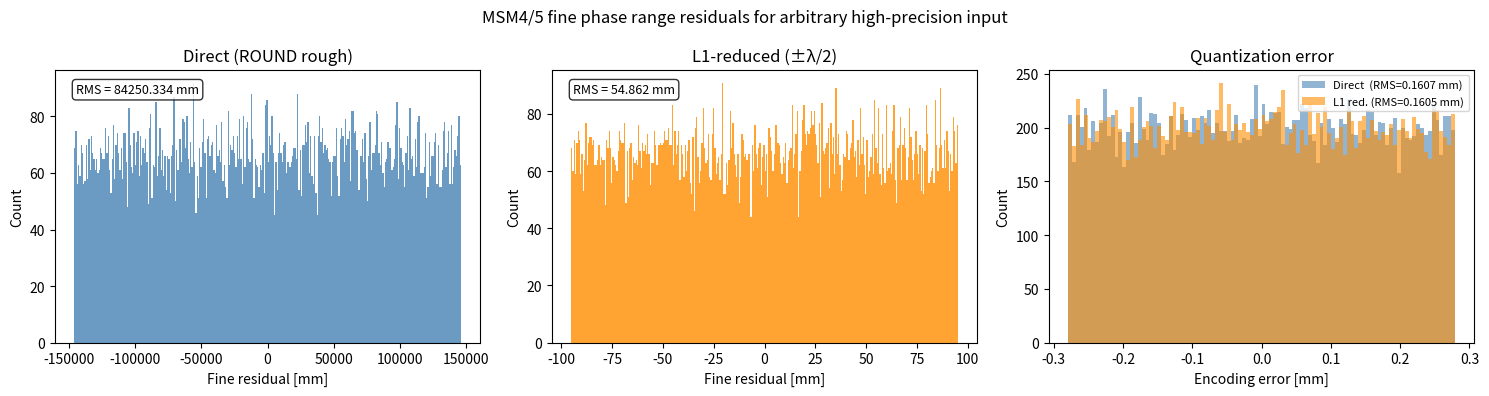

Python code for this plot: (Note: this script raises an exception after producing the figure.)
#!/usr/bin/env python3
"""
Optimal encoding of an arbitrary high-precision phase range into RTCM MSM4/5.

MSM4/5 phase range structure (all in meters, converted from ms*c units):

  PhaseRange = (integer_ms * C_ms) + (rough_range_int * 2^-10 * C_ms) + (fine_int * 2^-29 * C_ms)

  DF397  integer_ms        8-bit unsigned  [0..254]    1 LSB = c/1000  = 299,792 m
  DF398  rough_range      10-bit unsigned  [0..1023]   1 LSB = c/1024  = 293 m     (2^-10 ms*c)
  DF401  fine_phase_range 22-bit signed    [-2^21..2^21-1]  1 LSB = 0.558 mm  (2^-29 ms*c)
                          physical range: ±2^21 * 2^-29 * C_ms = ±1171 m

Key insight:
  rough_range covers ONE integer_ms interval: [0, 1023 * 293m) = [0, ~299km)
  fine_phase_range covers ±1171m around the rough value.
  Since rough has 293m steps, and fine covers ±1171m (= ±4 rough steps),
  there is plenty of headroom — no overflow from encoding structure.

Question: for an arbitrary phase range with sub-mm precision,
  can we choose N wavelengths to add to fine_phase_range to improve precision?
"""

import numpy as np
import matplotlib.pyplot as plt

C     = 299_792_458.0
C_MS  = C * 1e-3            # 299792.458 m  (1 ms * c)

L1_LAMBDA = C / 1_575_420_000.0  # 0.190293 m
L2_LAMBDA = C / 1_227_600_000.0  # 0.244210 m
L5_LAMBDA = C / 1_176_450_000.0  # 0.254828 m

INT_MS_SCALE  = C_MS              # 299792.458 m per integer_ms count
ROUGH_SCALE   = 2**-10 * C_MS    # 292.766 m per LSB
ROUGH_INT_MAX = 1023

FINE_SCALE    = 2**-29 * C_MS    # 0.000558 m = 0.558 mm per LSB
FINE_INT_MAX  =  2_097_151        # 2^21 - 1
FINE_INT_MIN  = -2_097_152        # -2^21
FINE_RANGE    = FINE_INT_MAX * FINE_SCALE  # ±1171.06 m

print("=== MSM4/5 field summary ===")
print(f"  integer_ms  : 1 LSB = {INT_MS_SCALE/1000:.3f} km")
print(f"  rough_range : 1 LSB = {ROUGH_SCALE:.3f} m,  covers [0, {ROUGH_INT_MAX*ROUGH_SCALE/1000:.3f} km)")
print(f"  fine_phase  : 1 LSB = {FINE_SCALE*1000:.4f} mm,  covers ±{FINE_RANGE:.2f} m")
print(f"  L1 lambda   = {L1_LAMBDA*100:.4f} cm  ({FINE_RANGE/L1_LAMBDA:.0f} wavelengths fit in fine field)\n")


def encode_msm45(phase_m, wl_offset=None):
    """
    Encode phase_m into (integer_ms, rough_int, fine_int).
    If wl_offset given, subtract nearest N wavelengths from fine residual.
    Returns decoded value and error.
    """
    int_ms   = int(phase_m / INT_MS_SCALE)
    int_ms   = max(0, min(254, int_ms))
    r1       = phase_m - int_ms * INT_MS_SCALE

    rough_int = round(r1 / ROUGH_SCALE)          # ROUND, not floor
    rough_int = max(0, min(ROUGH_INT_MAX, rough_int))
    r2        = r1 - rough_int * ROUGH_SCALE      # fine residual, typically ±146 m

    N = 0
    if wl_offset is not None:
        N  = round(r2 / wl_offset)
        r2 = r2 - N * wl_offset

    fine_int = round(r2 / FINE_SCALE)
    overflow = fine_int < FINE_INT_MIN or fine_int > FINE_INT_MAX
    fine_int = max(FINE_INT_MIN, min(FINE_INT_MAX, fine_int))

    decoded  = int_ms * INT_MS_SCALE + rough_int * ROUGH_SCALE + fine_int * FINE_SCALE + N * (wl_offset or 0)
    return decoded, (decoded - phase_m) * 1000, overflow


# ── 1. Overflow analysis ──────────────────────────────────────────────────────
print("=== 1. Overflow analysis ===")
print(f"  rough step  = {ROUGH_SCALE:.3f} m")
print(f"  fine range  = ±{FINE_RANGE:.2f} m")
print(f"  With ROUND on rough: fine residual ∈ [±{ROUGH_SCALE/2:.2f} m]  << fine range")
print(f"  => fine field NEVER overflows for any well-formed phase range\n")


# ── 2. Precision vs. magnitude ────────────────────────────────────────────────
print("=== 2. Does magnitude of the fine residual affect precision? ===\n")

np.random.seed(0)
n = 100_000
# Arbitrary phase ranges: 0 to 25,000 km (typical GNSS pseudorange territory)
phases = np.random.uniform(0, 25_000_000.0, n)

results = {}
for label, wl in [("direct",       None),
                  ("L1 reduction", L1_LAMBDA),
                  ("L2 reduction", L2_LAMBDA),
                  ("L5 reduction", L5_LAMBDA)]:
    errs = np.array([encode_msm45(p, wl)[1] for p in phases])
    results[label] = errs
    rms = np.sqrt(np.mean(errs**2))
    print(f"  {label:<20}  RMS = {rms:.6f} mm  (theoretical = {FINE_SCALE*1000 / (2*np.sqrt(3)):.6f} mm)")

print(f"\n  Fine field LSB = {FINE_SCALE*1000:.4f} mm")
print(f"  All strategies give the same precision — fixed-point is magnitude-independent.\n")


# ── 3. The residual distribution (what actually uses the fine field) ──────────
print("=== 3. Fine residual distribution ===\n")

fine_residuals_direct = []
fine_residuals_l1     = []

for p in phases[:20_000]:
    int_ms = int(p / INT_MS_SCALE)
    r1     = p - int_ms * INT_MS_SCALE
    rough  = round(r1 / ROUGH_SCALE)
    r2     = r1 - rough * ROUGH_SCALE

    fine_residuals_direct.append(r2 * 1000)  # mm

    N  = round(r2 / L1_LAMBDA)
    fine_residuals_l1.append((r2 - N * L1_LAMBDA) * 1000)

dr = np.array(fine_residuals_direct)
lr = np.array(fine_residuals_l1)

print(f"  Direct:       range [{dr.min():.2f}, {dr.max():.2f}] mm,  RMS = {np.sqrt(np.mean(dr**2)):.2f} mm")
print(f"  L1-reduced:   range [{lr.min():.3f}, {lr.max():.3f}] mm,  RMS = {np.sqrt(np.mean(lr**2)):.3f} mm")
print(f"\n  Direct uses {abs(dr.max()-dr.min()):.0f} mm of the ±{FINE_RANGE*1000:.0f} mm fine range (~{100*abs(dr.max()-dr.min())/(2*FINE_RANGE*1000):.4f}%)")
print(f"  L1-reduced uses only ±{L1_LAMBDA/2*1000:.1f} mm  (~{100*(L1_LAMBDA)/(2*FINE_RANGE*1000):.5f}% of fine range)\n")


# ── 4. Plot ───────────────────────────────────────────────────────────────────
fig, axes = plt.subplots(1, 3, figsize=(15, 4))
fig.suptitle("MSM4/5 fine phase range residuals for arbitrary high-precision input", fontsize=12)

configs = [
    ("Direct (ROUND rough)", np.array(fine_residuals_direct), "steelblue"),
    ("L1-reduced (±λ/2)",    np.array(fine_residuals_l1),     "darkorange"),
]

# Also show quantization error
for ax, (label, data, color) in zip(axes[:2], configs):
    ax.hist(data, bins=300, color=color, alpha=0.8)
    ax.set_title(label)
    ax.set_xlabel("Fine residual [mm]")
    ax.set_ylabel("Count")
    rms = np.sqrt(np.mean(data**2))
    ax.text(0.05, 0.95, f"RMS = {rms:.3f} mm", transform=ax.transAxes,
            va='top', fontsize=9, bbox=dict(boxstyle='round', fc='white', alpha=0.8))

# Quantization error comparison
ax = axes[2]
q_direct = np.array([encode_msm45(p)[1]       for p in phases[:20_000]])
q_l1     = np.array([encode_msm45(p, L1_LAMBDA)[1] for p in phases[:20_000]])
ax.hist(q_direct, bins=100, alpha=0.6, label=f"Direct  (RMS={np.sqrt(np.mean(q_direct**2)):.4f} mm)", color='steelblue')
ax.hist(q_l1,     bins=100, alpha=0.6, label=f"L1 red. (RMS={np.sqrt(np.mean(q_l1**2)):.4f} mm)",     color='darkorange')
ax.set_title("Quantization error")
ax.set_xlabel("Encoding error [mm]")
ax.set_ylabel("Count")
ax.legend(fontsize=8)

plt.tight_layout()
plt.savefig("/home/ewasjon/Documents/SUPL-3GPP-LPP-client/scripts/msm45_optimal_encoding.png", dpi=120)
print("  Plot saved to scripts/msm45_optimal_encoding.png\n")


print("=== CONCLUSION ===")
print(f"""
Optimal MSM4/5 encoding of an arbitrary high-precision phase range:

  1. integer_ms = floor(phase / C_ms)                    [{INT_MS_SCALE/1000:.0f} km resolution]
  2. rough_int  = ROUND(residual / {ROUGH_SCALE:.3f})      [293 m resolution, use ROUND not floor]
  3. fine_int   = round(residual / {FINE_SCALE*1000:.4f} mm)

Wavelength offsetting (adding N*lambda to fine_int):
  - Does NOT improve precision (fixed-point quantization error is always ±{FINE_SCALE/2*1000:.3f} mm)
  - Does NOT prevent overflow (rough truncation ±{ROUGH_SCALE/2:.0f} m << fine range ±{FINE_RANGE:.0f} m)
  - DOES reduce the magnitude of the fine residual from ±{ROUGH_SCALE/2*1000:.0f} mm to ±{L1_LAMBDA/2*1000:.0f} mm
    but this is cosmetic — it doesn't affect the encoded integer or the error

The fundamental precision limit is the fine field LSB = {FINE_SCALE*1000:.4f} mm.
No encoding trick can improve beyond that.
""")
